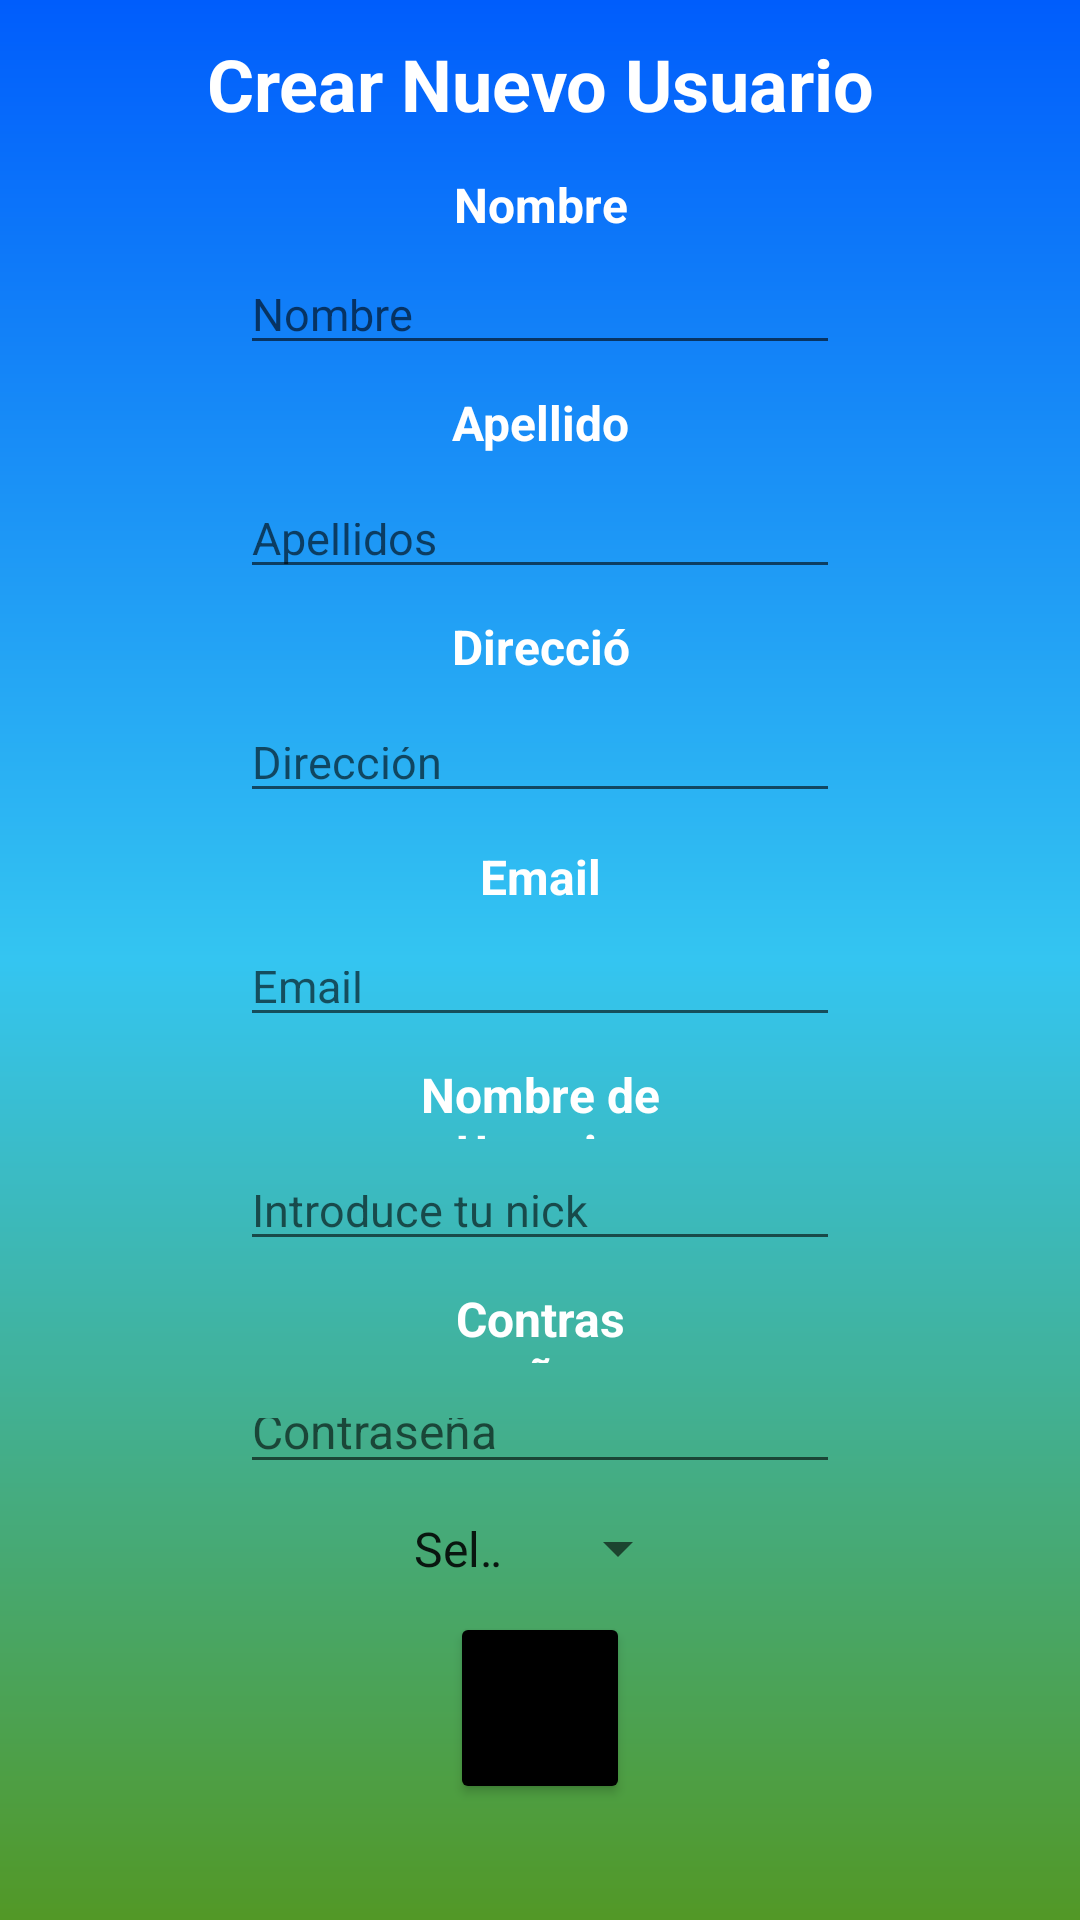

Android layout source for this screen:
<!-- AndroidManifest.xml: application theme Theme.Andarivel -->
<!-- res/layout/fragment_nuevo_usuario.xml -->
<?xml version="1.0" encoding="utf-8"?>
<androidx.constraintlayout.widget.ConstraintLayout xmlns:android="http://schemas.android.com/apk/res/android"
    xmlns:app="http://schemas.android.com/apk/res-auto"
    xmlns:tools="http://schemas.android.com/tools"
    android:id="@+id/frameLayout"
    android:layout_width="match_parent"
    android:layout_height="match_parent"
    android:background="@drawable/color_de_fondo_principal"
    tools:context=".Fragments.NuevoUsuarioFragment">

    <TextView
        android:id="@+id/texoBienvenida"
        android:layout_width="0dp"
        android:layout_height="0dp"
        android:gravity="center"
        android:text="@string/crear_nuevo_usuario"
        android:textAlignment="center"
        android:textColor="#FFFFFF"
        android:textSize="24sp"
        android:textStyle="bold"
        app:layout_constraintBottom_toTopOf="@id/tvNombreReal"
        app:layout_constraintEnd_toEndOf="parent"
        app:layout_constraintHeight_percent="0.06"
        app:layout_constraintStart_toStartOf="parent"
        app:layout_constraintTop_toTopOf="parent" />

    <TextView
        android:id="@+id/tvNombreReal"
        android:layout_width="0dp"
        android:layout_height="0dp"
        android:text="@string/nombre"
        android:textAlignment="center"
        android:textColor="#FFFFFF"
        android:textSize="16dp"
        android:textStyle="bold"
        android:gravity="center"
        android:layout_marginHorizontal="150dp"
        app:layout_constraintBottom_toTopOf="@id/etNombreReal"
        app:layout_constraintEnd_toEndOf="parent"
        app:layout_constraintHeight_percent="0.04"
        app:layout_constraintStart_toStartOf="parent"
        app:layout_constraintTop_toBottomOf="@+id/texoBienvenida" />

    <EditText
        android:id="@+id/etNombreReal"
        android:layout_width="0dp"
        android:layout_height="0dp"
        android:hint="@string/nombre"
        android:inputType="textAutoCorrect"
        android:minHeight="48dp"
        android:textSize="15dp"
        android:layout_marginHorizontal="80dp"
        app:layout_constraintBottom_toTopOf="@id/tvApellidos"
        app:layout_constraintEnd_toEndOf="parent"
        app:layout_constraintHeight_percent="0.05"
        app:layout_constraintStart_toStartOf="parent"
        app:layout_constraintTop_toBottomOf="@+id/tvNombreReal" />

    <TextView
        android:id="@+id/tvApellidos"
        android:layout_width="0dp"
        android:layout_height="0dp"
        android:text="@string/apellidos"
        android:textAlignment="center"
        android:textColor="#FFFFFF"
        android:textSize="16dp"
        android:textStyle="bold"
        android:gravity="center"
        android:layout_marginHorizontal="150dp"
        app:layout_constraintBottom_toTopOf="@id/etApellidos"
        app:layout_constraintEnd_toEndOf="parent"
        app:layout_constraintHeight_percent="0.04"
        app:layout_constraintStart_toStartOf="parent"
        app:layout_constraintTop_toBottomOf="@+id/etNombreReal" />

    <EditText
        android:id="@+id/etApellidos"
        android:layout_width="0dp"
        android:layout_height="0dp"
        android:hint="@string/introduce_tus_apellidos"
        android:inputType="textAutoCorrect"
        android:minHeight="48dp"
        android:textSize="15dp"
        android:layout_marginHorizontal="80dp"
        app:layout_constraintBottom_toTopOf="@id/tvDireccion"
        app:layout_constraintEnd_toEndOf="parent"
        app:layout_constraintHeight_percent="0.05"
        app:layout_constraintStart_toStartOf="parent"
        app:layout_constraintTop_toBottomOf="@+id/tvApellidos" />

    <TextView
        android:id="@+id/tvDireccion"
        android:layout_width="0dp"
        android:layout_height="0dp"
        android:text="@string/direcci_n"
        android:textAlignment="center"
        android:textColor="#FFFFFF"
        android:textSize="16sp"
        android:textStyle="bold"
        android:gravity="center"
        android:layout_marginHorizontal="150dp"
        app:layout_constraintBottom_toTopOf="@id/etDireccion"
        app:layout_constraintEnd_toEndOf="parent"
        app:layout_constraintHeight_percent="0.04"
        app:layout_constraintStart_toStartOf="parent"
        app:layout_constraintTop_toBottomOf="@+id/etApellidos" />

    <EditText
        android:id="@+id/etDireccion"
        android:layout_width="0dp"
        android:layout_height="0dp"
        android:hint="@string/introduce_una_direcci_n"
        android:inputType="textAutoCorrect"
        android:minHeight="48dp"
        android:textSize="15dp"
        android:layout_marginHorizontal="80dp"
        app:layout_constraintBottom_toTopOf="@id/tvEmail"
        app:layout_constraintEnd_toEndOf="parent"
        app:layout_constraintHeight_percent="0.05"
        app:layout_constraintStart_toStartOf="parent"
        app:layout_constraintTop_toBottomOf="@+id/tvDireccion" />

    <TextView
        android:id="@+id/tvEmail"
        android:layout_width="0dp"
        android:layout_height="0dp"
        android:text="@string/email"
        android:textAlignment="center"
        android:textColor="#FFFFFF"
        android:textSize="16dp"
        android:textStyle="bold"
        android:gravity="center"
        android:layout_marginHorizontal="150dp"
        app:layout_constraintBottom_toTopOf="@id/etEmail"
        app:layout_constraintEnd_toEndOf="parent"
        app:layout_constraintHeight_percent="0.04"
        app:layout_constraintStart_toStartOf="parent"
        app:layout_constraintTop_toBottomOf="@+id/etDireccion" />

    <EditText
        android:id="@+id/etEmail"
        android:layout_width="0dp"
        android:layout_height="0dp"
        android:autofillHints=""
        android:hint="@string/introduce_tu_email"
        android:inputType="textEmailAddress"
        android:minHeight="48dp"
        android:textSize="15dp"
        android:layout_marginHorizontal="80dp"
        app:layout_constraintBottom_toTopOf="@id/tvNombre"
        app:layout_constraintEnd_toEndOf="parent"
        app:layout_constraintHeight_percent="0.05"
        app:layout_constraintStart_toStartOf="parent"
        app:layout_constraintTop_toBottomOf="@+id/tvEmail" />

    <TextView
        android:id="@+id/tvNombre"
        android:layout_width="0dp"
        android:layout_height="0dp"
        android:text="@string/tvNombre"
        android:textAlignment="center"
        android:textColor="#FFFFFF"
        android:textSize="16sp"
        android:textStyle="bold"
        android:gravity="center"
        android:layout_marginHorizontal="120dp"
        app:layout_constraintBottom_toTopOf="@id/etNombre"
        app:layout_constraintEnd_toEndOf="parent"
        app:layout_constraintHeight_percent="0.04"
        app:layout_constraintStart_toStartOf="parent"
        app:layout_constraintTop_toBottomOf="@+id/etEmail" />

    <EditText
        android:id="@+id/etNombre"
        android:layout_width="0dp"
        android:layout_height="0dp"
        android:hint="@string/introduce_tu_nombre"
        android:inputType="textAutoCorrect"
        android:minHeight="48dp"
        android:textSize="15dp"
        android:layout_marginHorizontal="80dp"
        app:layout_constraintBottom_toTopOf="@id/tvPass"
        app:layout_constraintEnd_toEndOf="parent"
        app:layout_constraintHeight_percent="0.05"
        app:layout_constraintStart_toStartOf="parent"
        app:layout_constraintTop_toBottomOf="@+id/tvNombre" />

    <TextView
        android:id="@+id/tvPass"
        android:layout_width="0dp"
        android:layout_height="0dp"
        android:text="@string/tvPass"
        android:textAlignment="center"
        android:textColor="#FFFFFF"
        android:textSize="16dp"
        android:textStyle="bold"
        android:gravity="center"
        android:layout_marginHorizontal="150dp"
        app:layout_constraintBottom_toTopOf="@id/etPass"
        app:layout_constraintEnd_toEndOf="parent"
        app:layout_constraintHeight_percent="0.04"
        app:layout_constraintStart_toStartOf="parent"
        app:layout_constraintTop_toBottomOf="@+id/etNombre" />

    <EditText
        android:id="@+id/etPass"
        android:layout_width="0dp"
        android:layout_height="0dp"
        android:hint="@string/introduce_tu_pass"
        android:inputType="textPassword"
        android:textSize="16dp"
        android:layout_marginHorizontal="80dp"
        app:layout_constraintBottom_toTopOf="@id/spRol"
        app:layout_constraintEnd_toEndOf="parent"
        app:layout_constraintHeight_percent="0.05"
        app:layout_constraintStart_toStartOf="parent"
        app:layout_constraintTop_toBottomOf="@+id/tvPass" />

    <Spinner
        android:id="@+id/spRol"
        android:layout_width="0dp"
        android:layout_height="0dp"
        android:entries="@array/roles"
        android:minHeight="30dp"
        android:textAlignment="center"
        android:layout_marginHorizontal="130dp"
        app:layout_constraintBottom_toTopOf="@id/btAceptar"
        app:layout_constraintEnd_toEndOf="parent"
        app:layout_constraintHeight_percent="0.04"
        app:layout_constraintStart_toStartOf="parent"
        app:layout_constraintTop_toBottomOf="@+id/etPass"
        tools:ignore="SpeakableTextPresentCheck" />


    <Button
        android:id="@+id/btAceptar"
        android:layout_width="0dp"
        android:layout_height="0dp"
        android:layout_marginHorizontal="150dp"
        android:backgroundTint="#000000"
        android:padding="18dp"
        android:text="@string/aceptar"
        android:layout_marginBottom="30dp"
        app:layout_constraintBottom_toBottomOf="parent"
        app:layout_constraintEnd_toEndOf="parent"
        app:layout_constraintHeight_percent="0.10"
        app:layout_constraintStart_toStartOf="parent"
        app:layout_constraintTop_toBottomOf="@+id/spRol" />


</androidx.constraintlayout.widget.ConstraintLayout>
<!-- resources referenced by this layout -->
<resources>
  <string-array name="roles">
          <item>Selecciona</item>
          <item>Administrador</item>
          <item>Empleado</item>
      </string-array>
  <!-- drawable color_de_fondo_principal (drawable) -->
  <?xml version="1.0" encoding="utf-8"?>
  <shape xmlns:android="http://schemas.android.com/apk/res/android">
  
      <gradient
          android:angle="-90"
          android:startColor="#005DFC"
          android:centerColor="#34C5F1"
          android:endColor="#529826"/>
  </shape>
  <string name="aceptar">Aceptar</string>
  <string name="apellidos">Apellidos</string>
  <string name="crear_nuevo_usuario">Crear Nuevo Usuario</string>
  <string name="direcci_n">Dirección</string>
  <string name="email">Email</string>
  <string name="introduce_tu_email">Email</string>
  <string name="introduce_tu_nombre">Introduce tu nick</string>
  <string name="introduce_tu_pass">Contraseña</string>
  <string name="introduce_tus_apellidos">Apellidos</string>
  <string name="introduce_una_direcci_n">Dirección</string>
  <string name="nombre">Nombre</string>
  <string name="tvNombre">Nombre de Usuario</string>
  <string name="tvPass">Contraseña</string>
  <style name="Theme.Andarivel" parent="Theme.MaterialComponents.DayNight.NoActionBar">
          
          <item name="colorPrimary">@color/purple_500</item>
          <item name="colorPrimaryVariant">@color/purple_700</item>
          <item name="colorOnPrimary">@color/white</item>
          
          <item name="colorSecondary">@color/teal_200</item>
          <item name="colorSecondaryVariant">@color/teal_700</item>
          <item name="colorOnSecondary">@color/black</item>
          
          <item name="android:statusBarColor" tools:targetApi="l">?attr/colorPrimaryVariant</item>
          
      </style>
  <color name="white">#FFFFFFFF</color>
  <color name="black">#FF000000</color>
  <!-- not gathered from this repository: default colours our renderer supplied (Android Studio template values) -->
  <color name="purple_500">#FF6200EE</color>
  <color name="purple_700">#FF3700B3</color>
  <color name="teal_200">#FF03DAC5</color>
  <color name="teal_700">#FF018786</color>
</resources>
